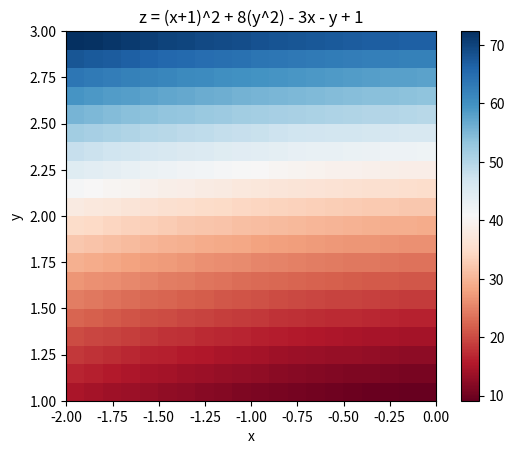

Python code for this plot:
import matplotlib.pyplot as plt
import numpy as np
from matplotlib import cm


def f(x, y):
    return (x + 1) ** 2 + 8 * (y ** 2) - 3 * x - y + 1


x_values = np.arange(-2.0, 0.0, 0.1)
y_values = np.arange(1.0, 3.0, 0.1)
x, y = np.meshgrid(x_values, y_values)
z = f(x, y)

im = plt.imshow(
    z,
    extent=[-2, 0, 1, 3],
    cmap=cm.RdBu,
    origin='lower')

cset = plt.contour(
    z,
    np.arange(-1, 1.5, 0.2),
    linewidths=2,
    cmap=cm.Set2,
    extent=[-2, 0, 1, 3])

plt.clabel(
    cset,
    inline=True,
    fmt='%1.1f',
    fontsize=10)

plt.colorbar(im)

plt.title('z = (x+1)^2 + 8(y^2) - 3x - y + 1')
plt.xlabel('x')
plt.ylabel('y')

plt.show()
